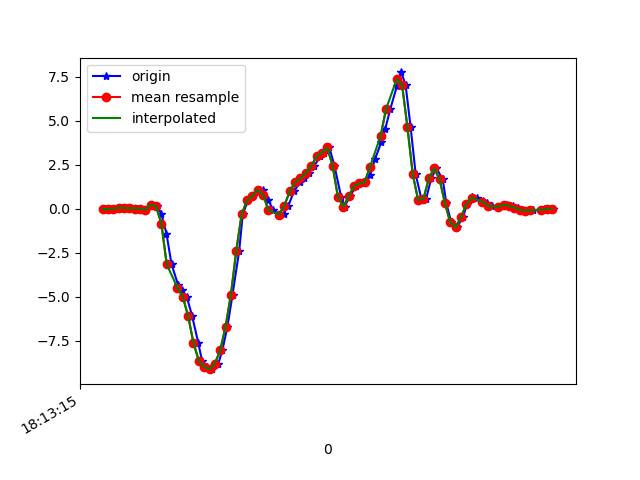

The data file committed next to this chart (first rows):
1617819195209, 514838830938234, -0.0041953, 0.23403908, 0.01353603
1617819195236, 514838849959546, -0.01641, -0.06651, -0.01945
1617819195251, 514838868980842, 0.009244, 0.1473, -0.008455
1617819195273, 514838888026954, 0.07155, -0.317, 0.06363
1617819195286, 514838907048266, 0.04834, -0.07017, 0.02087
1617819195305, 514838926096042, 0.0459, -0.2522, 0.08684
1617819195327, 514838945240694, 0.02268, -0.05429, 0.04652
1617819195344, 514838964262150, 0.0178, 0.04711, 0.06974
1617819195363, 514838983308422, -0.03963, -0.1313, 0.1198
1617819195383, 514839002329894, 0.245, 0.1326, 0.2127
1617819195405, 514839021376134, 0.1681, -0.07995, 0.468
1617819195420, 514839040395814, -0.2889, -0.05062, 0.6672
1617819195439, 514839059441958, -1.399, 0.3587, 0.9347
1617819195458, 514839078463302, -3.149, -0.2547, 1.361
1617819195483, 514839097484678, -4.338, -0.6957, 1.693
1617819195496, 514839116530822, -4.611, -1.056, 1.918
1617819195515, 514839135529542, -4.99, -1.661, 2.006
1617819195535, 514839154574534, -6.085, -1.759, 1.93
1617819195558, 514839173594694, -7.617, -2.412, 1.82
1617819195572, 514839192614886, -8.63, -3.227, 1.602
1617819195591, 514839211659846, -8.981, -3.594, 1.196
1617819195610, 514839230670950, -9.104, -3.755, 0.6769
1617819195633, 514839249715558, -8.786, -3.807, 0.1772
1617819195648, 514839268735334, -8.035, -3.599, -0.3334
1617819195667, 514839287755110, -6.683, -3.111, -0.6059
1617819195686, 514839306799654, -4.869, -2.288, -0.7122
1617819195711, 514839325819430, -2.376, -1.347, -0.6511
1617819195724, 514839344848294, -0.3121, -0.4, -0.6193
1617819195744, 514839363867494, 0.4833, 0.4185, -0.5424
1617819195762, 514839382911526, 0.7508, 1.044, -0.3481
1617819195786, 514839401930662, 1.079, 1.619, -0.1147
1617819195800, 514839420974694, 1.082, 2.324, 0.03797
1617819195819, 514839439982758, 0.5334, 3.081, 0.1516
1617819195838, 514839459001574, -0.06162, 3.856, 0.2041
1617819195864, 514839478045158, -0.3707, 4.666, 0.3666
1617819195877, 514839497063974, -0.2791, 5.337, 0.5438
1617819195895, 514839516107622, 0.1913, 5.854, 0.793
1617819195916, 514839535134246, 0.9988, 6.312, 0.892
1617819195939, 514839554178086, 1.519, 7.035, 0.8859
1617819195953, 514839573197158, 1.737, 7.606, 0.738
1617819195972, 514839592240998, 2.048, 7.459, 0.4815
1617819195991, 514839611260070, 2.434, 7.217, 0.1394
1617819196014, 514839630303910, 2.982, 7.053, -0.3909
1617819196029, 514839649312678, 3.2, 6.495, -0.9529
1617819196048, 514839668356262, 3.491, 5.663, -0.8466
1617819196067, 514839687375014, 2.461, 4.18, -1.026
1617819196092, 514839706418598, 0.6983, 2.631, -1.197
1617819196105, 514839725437414, 0.129, 1.439, -0.9895
1617819196124, 514839744474150, 0.7142, 0.5663, -0.6755
1617819196149, 514839763492774, 1.292, -0.1545, -0.3004
1617819196168, 514839782536230, 1.458, -0.7592, 0.1944
1617819196181, 514839801554982, 1.516, -1.286, 0.6977
1617819196200, 514839820598310, 1.94, -1.72, 1.059
1617819196219, 514839839618342, 2.839, -1.91, 1.371
1617819196242, 514839858661798, 3.781, -1.792, 1.728
1617819196257, 514839877680422, 4.546, -1.553, 2.07
1617819196276, 514839896723878, 5.673, -1.418, 2.341
1617819196301, 514839915742630, 7.002, -1.156, 2.517
1617819196317, 514839934760230, 7.755, -0.7165, 2.539
1617819196333, 514839953803686, 7.055, -0.1569, 2.629
1617819196352, 514839972822310, 4.643, 0.01657, 2.736
... 28 more rows
